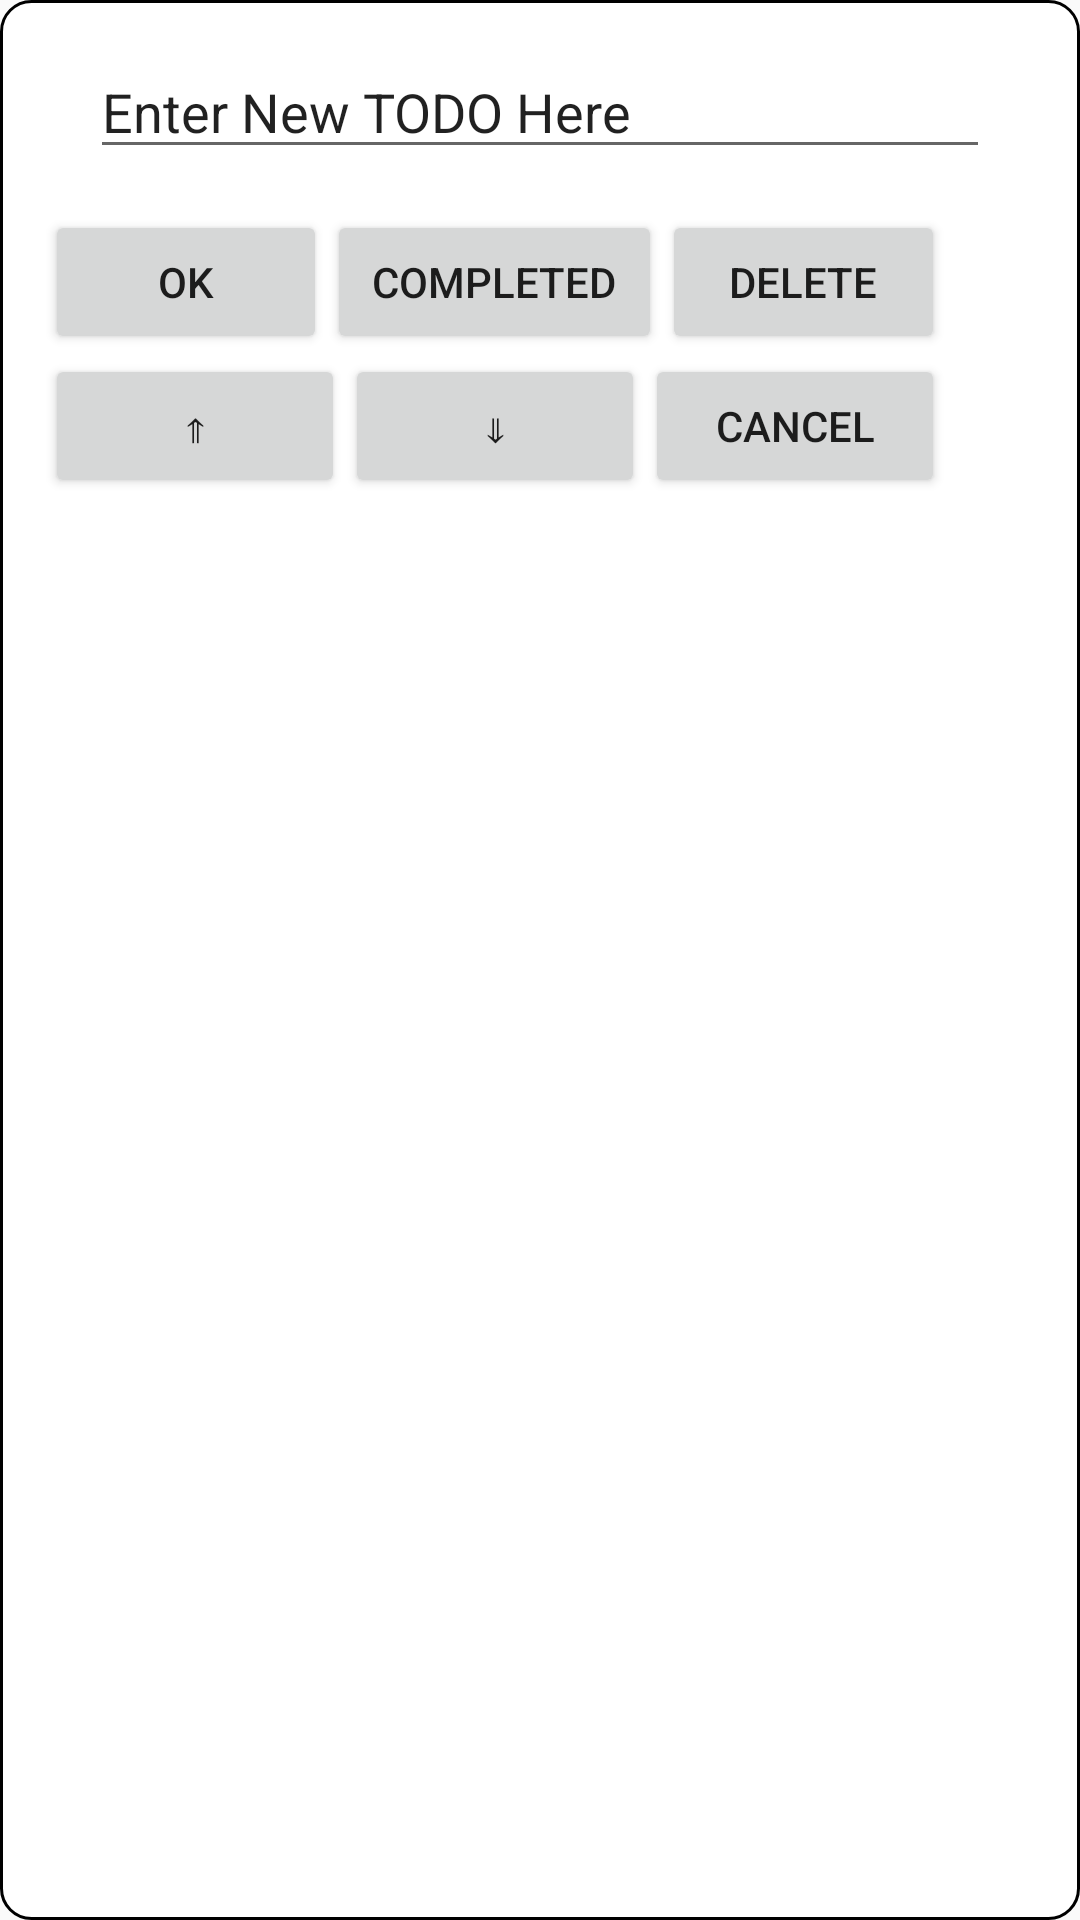

Reconstruct the res/layout file that produces this screen, plus the resources it refers to.
<!-- AndroidManifest.xml: application theme AppTheme -->
<!-- res/layout/activity_change_todo.xml -->
<?xml version="1.0" encoding="utf-8"?>
<androidx.constraintlayout.widget.ConstraintLayout xmlns:android="http://schemas.android.com/apk/res/android"
    xmlns:app="http://schemas.android.com/apk/res-auto"
    xmlns:tools="http://schemas.android.com/tools"

    android:padding="15dp"
    android:layout_width="340dp"
    android:background="@drawable/change_todo_background"
    android:layout_height="wrap_content"
    tools:context="com.hu.tyler.todowidget.ChangeTODO">


    <EditText
        android:id="@+id/editTODOInput"
        android:layout_width="300dp"
        android:layout_height="wrap_content"
        android:layout_marginBottom="80dp"
        android:gravity="left"
        android:selectAllOnFocus="true"
        android:text="Enter New TODO Here"
        app:layout_constraintLeft_toLeftOf="parent"
        app:layout_constraintRight_toRightOf="parent"
        app:layout_constraintTop_toTopOf="parent"
        tools:layout_constraintLeft_creator="1"
        tools:layout_constraintRight_creator="1"
        tools:layout_constraintTop_creator="1" />

    <LinearLayout
        android:id="@+id/buttonViewHolder"
        android:layout_width="300dp"
        android:layout_height="wrap_content"
        android:layout_marginTop="55dp"
        android:orientation="horizontal"
        app:layout_constraintLeft_toLeftOf="parent"
        app:layout_constraintTop_toTopOf="parent"
        tools:layout_constraintTop_creator="1">

        <Button
            android:id="@+id/ok_btn_id"
            android:layout_width="wrap_content"
            android:layout_height="wrap_content"
            android:layout_weight="1"
            android:text="OK" />

        <Button
            android:id="@+id/xOut"
            android:layout_width="wrap_content"
            android:layout_height="wrap_content"
            android:layout_weight="1"
            android:onClick="onClick"
            android:text="Completed" />

        <Button
            android:id="@+id/deleteButton"
            android:layout_width="wrap_content"
            android:layout_height="wrap_content"
            android:layout_weight="1"
            android:onClick="onClick"
            android:text="Delete" />

    </LinearLayout>

    <LinearLayout
        android:layout_width="300dp"
        android:layout_height="wrap_content"
        app:layout_constraintLeft_toLeftOf="parent"
        app:layout_constraintTop_toBottomOf="@+id/buttonViewHolder"

        tools:layout_constraintTop_creator="1">

        <Button
            android:id="@+id/upButton"
            android:layout_width="wrap_content"
            android:layout_height="wrap_content"
            android:layout_weight="1"
            android:text="⇑" />

        <Button
            android:id="@+id/downButton"
            android:layout_width="wrap_content"
            android:layout_height="wrap_content"
            android:layout_weight="1"
            android:text="⇓" />

        <Button
            android:id="@+id/cancel_btn_id"
            android:layout_width="wrap_content"
            android:layout_height="wrap_content"
            android:layout_weight="1"
            android:text="Cancel" />
    </LinearLayout>


</androidx.constraintlayout.widget.ConstraintLayout>
<!-- resources referenced by this layout -->
<resources>
  <!-- drawable change_todo_background (drawable) -->
  <?xml version="1.0" encoding="UTF-8"?>
  <shape xmlns:android="http://schemas.android.com/apk/res/android">
      <solid android:color="#FFFFFF" />
  
      <stroke
          android:width="1dip"
  
          android:color="#000000" />
  
  
  
  
  
  
  
      <corners
          android:bottomLeftRadius="10dp"
          android:bottomRightRadius="10dp"
          android:topLeftRadius="10dp"
          android:topRightRadius="10dp" />
  
  </shape>
  <style name="AppTheme" parent="Theme.AppCompat.Light.DarkActionBar">
          
          <item name="colorPrimary">@color/colorPrimary</item>
          <item name="colorPrimaryDark">@color/colorPrimaryDark</item>
          <item name="colorAccent">@color/colorAccent</item>
      </style>
  <color name="colorPrimary">#3F51B5</color>
  <color name="colorPrimaryDark">#303F9F</color>
  <color name="colorAccent">#FF4081</color>
</resources>
